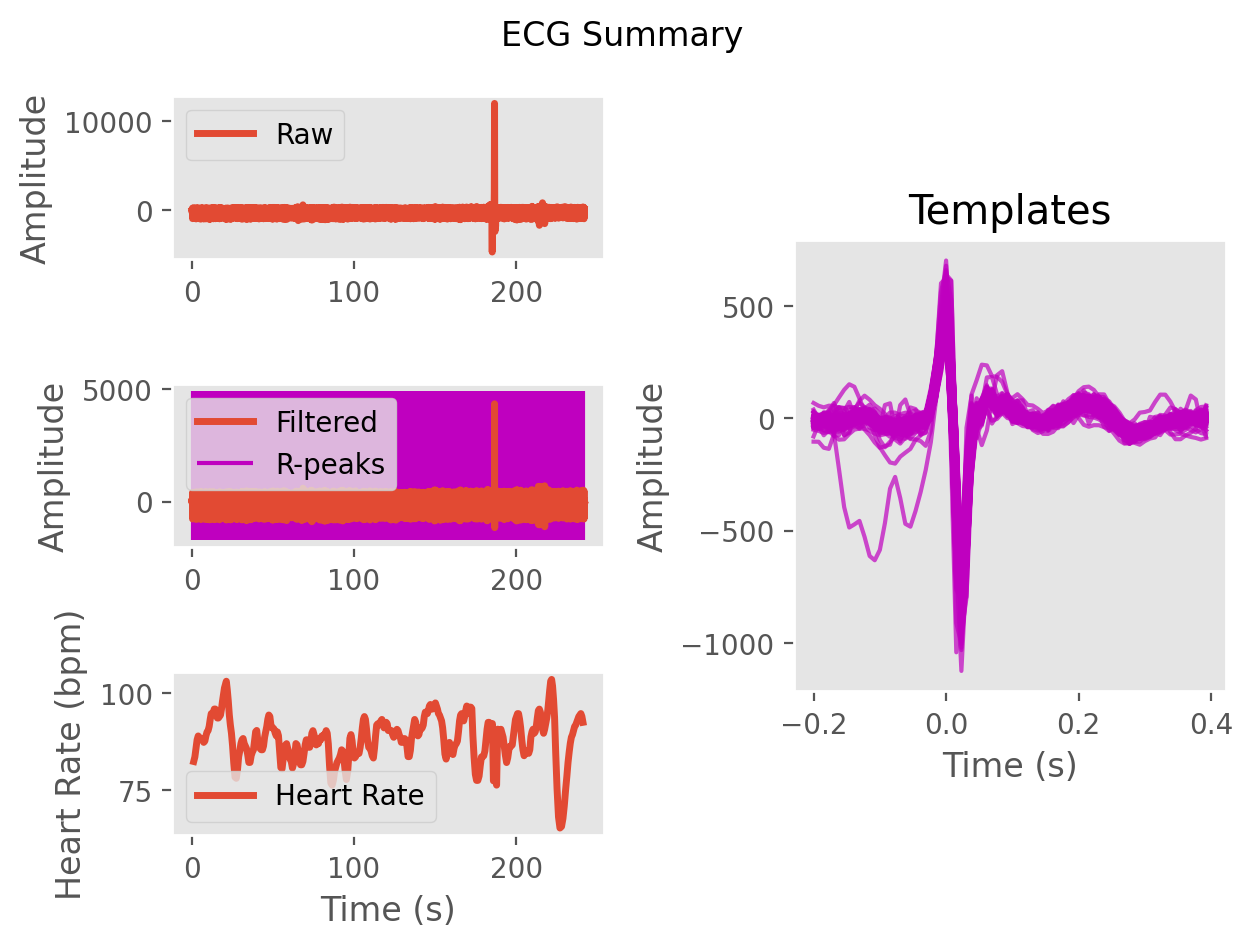

The data file committed next to this chart (first rows):
ECG, -4.720728884978133, -23.882420020803742, -36.83870962405973, -37.4802319989522, -35.58118110790426, -35.32504425264966, -30.633361079838544, -32.39386099041703, -41.023680410657754, -33.81374399390326, -16.28886310422586, -10.205597078775277, -7.234605303010749, 0.6562795511138866, 2.724484579338295, 1.6389113688850152, 5.215928130934774, 7.748298551497526, 6.674098339565134, 3.3805507104019163, -3.853418639131524, -8.978229419581092, -6.520152514213553
Time (s), 0.0, 0.007692, 0.01538, 0.02308, 0.03077, 0.03846, 0.04615, 0.05385, 0.06154, 0.06923, 0.07692, 0.08462, 0.09231, 0.1, 0.1077, 0.1154, 0.1231, 0.1308, 0.1385, 0.1462, 0.1538, 0.1615, 0.1692
Rpeaks, 58, 153, 247, 338, 426, 513, 601, 690, 778, 866, 956, 1046, 1133, 1219, 1306, 1392, 1475, 1557, 1639, 1722, 1803, 1883, 1966
IBI Series, 736, 726, 741, 742, 713, 688, 687, 694, 697, 688, 697, 703, 710, 678, 678, 684, 674, 650, 648, 642, 651, 634, 633
Heart Rate, 92, 91, 89, 88, 88, 88, 88, 88, 88, 88, 89, 89, 90, 91, 92, 94, 94, 94, 94, 95, 96, 97, 99
